Run: headless pygame with SDL's dummy video driver; simulated clock (each Clock.tick advances the game by its frame time, no real sleeping); random seed 0; keys injected as events and as key.get_pressed() state; no mouse input.
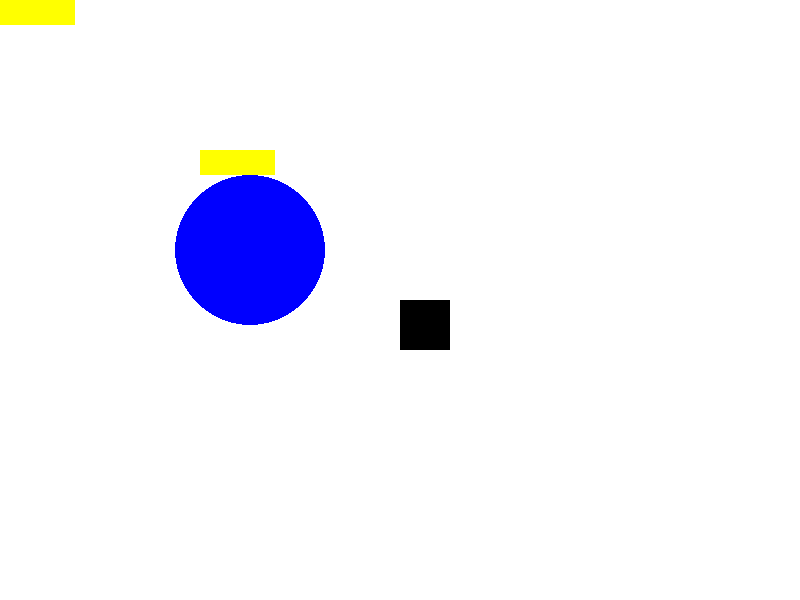
Frame 1 of 4 · flips 1–60 · no input
Frame 2 of 4 · flips 61–180 · tapped SPACE, RETURN · held RIGHT (→), D · screen unchanged from frame 1, image omitted
Frame 3 of 4 · flips 181–300 · held DOWN (↓), S · screen unchanged from frame 2, image omitted
Frame 4 of 4 · flips 301–420 · held LEFT (←), A, UP (↑), W · screen unchanged from frame 3, image omitted

The pygame program that drew these frames:

# From: https://realpython.com/pygame-a-primer/#background-and-setup
# Transformed as a class

# In pygame, everything is viewed on a single user-created display, which can be a window or a full screen.
# The display is created using .set_mode(), which returns a Surface representing the visible part of the window.
# It is this Surface that you pass into drawing functions like pygame.draw.circle(), and the contents of that Surface
# are pushed to the display when you call pygame.display.flip()

import pygame
# Import pygame.locals for easier access to key coordinates
from pygame.locals import (K_UP, K_DOWN, K_LEFT, K_RIGHT, K_ESCAPE, KEYDOWN, QUIT)

# How do you know if an obstacle has collided with the player?
# What happens when the obstacle flies off the screen?
# What if you want to draw background images that also move?
# What if you want your images to be animated?
#       You can handle all these situations and more with sprites.
#
# In programming terms, a sprite is a 2D representation of something on the screen.
# Essentially, it’s a picture.
# pygame provides a Sprite class, which is designed to hold one or several graphical representations of any game object
# that you want to display on the screen.
# To use it, you create a new class that extends Sprite
class MyPlayer(pygame.sprite.Sprite):
    def __init__(self):
        super().__init__()
        self.surf = pygame.Surface((75,25))
        self.surf.fill((255,255,0))
        self.rect = self.surf.get_rect()


class PygameTest03:
    def __init__(self):
        self.__setupConstants()
        # Set up the drawing window
        self.screen = pygame.display.set_mode((self.SCREEN_WIDTH, self.SCREEN_HEIGHT))

    def __setupConstants(self):
        self.SCREEN_WIDTH,self.SCREEN_HEIGHT = 800,600

    # Every cycle of the game loop is called a frame.
    # The quicker you can do things each cycle, the faster your game will run.
    # Frames continue to occur until some condition to exit the game is met.
    # During each game loop/frame, 4 important things happen
    #   1. Process User Input   2. Update states of all game objects    3. Update display and audio output  4. Maintain (slow) speed of game
    def run(self):
        # Run until the user asks to quit
        running = True

        player = MyPlayer()

        # Main game loop
        while running:
            # All events end up in a queue. Look at every event in the queue
            for event in pygame.event.get():
                # 1. PROCESS USER INPUT
                # Did the user press any key. Keypress events have the event type KEYDOWN.
                # The KEYDOWN event also has a variable called key to indicate which key was pressed
                if event.type == KEYDOWN:
                    # Was it the ESCAPE key, treat it as a QUIT
                    if event.key == K_ESCAPE:
                        running = False

                elif event.type == pygame.QUIT:
                    running = False

            # Fill the background with white
            self.screen.fill((255, 255, 255))

            # Create a surface and pass in a tuple containing its length and width
            surf = pygame.Surface((50, 50))
            # Give the surface a color to separate it from the background
            surf.fill((0, 0, 0))
            # Just creating a new Surface isn’t enough to see it on the screen.
            # To do that, you need to blit (blit stands for Block Transfer) the Surface onto another Surface.
            # <To_Surface>.blit(<FROM_Surface>, (xPos,yPos)) is how you copy the contents of one Surface to another.
            # You can only .blit() from one Surface to another, but since the screen is just another Surface, that’s not a problem
            self.screen.blit(surf,(self.SCREEN_WIDTH/2, self.SCREEN_HEIGHT/2))

            self.screen.blit(player.surf,(self.SCREEN_WIDTH/4, self.SCREEN_HEIGHT/4))
            self.screen.blit(player.surf, player.rect)  # Uses the coordinates of the top left corner of Rect to draw the surface.

            # You can also access its underlying Rect using .get_rect(). Just saving it for later for now.
            rect = surf.get_rect()

            # # Draw a solid blue circle in the center. This utility function draw.circle does the Surface creation and blit operation in one.
            pygame.draw.circle(self.screen, (0, 0, 255), (250, 250), 75)

            # Update display with any changes made since the last flip. So, all surfaces at the last flip remain and new since then are shown.
            pygame.display.flip()


# Import and initialize the pygame library
# This function calls the separate init() functions of all the included pygame modules.
#       Since these modules are abstractions for specific hardware, this initialization step is required
#       so that you can work with the same code on Linux, Windows, and Mac.
pygame.init()

pygameTest = PygameTest03()
pygameTest.run()

# Done! Time to quit.
pygame.quit()
